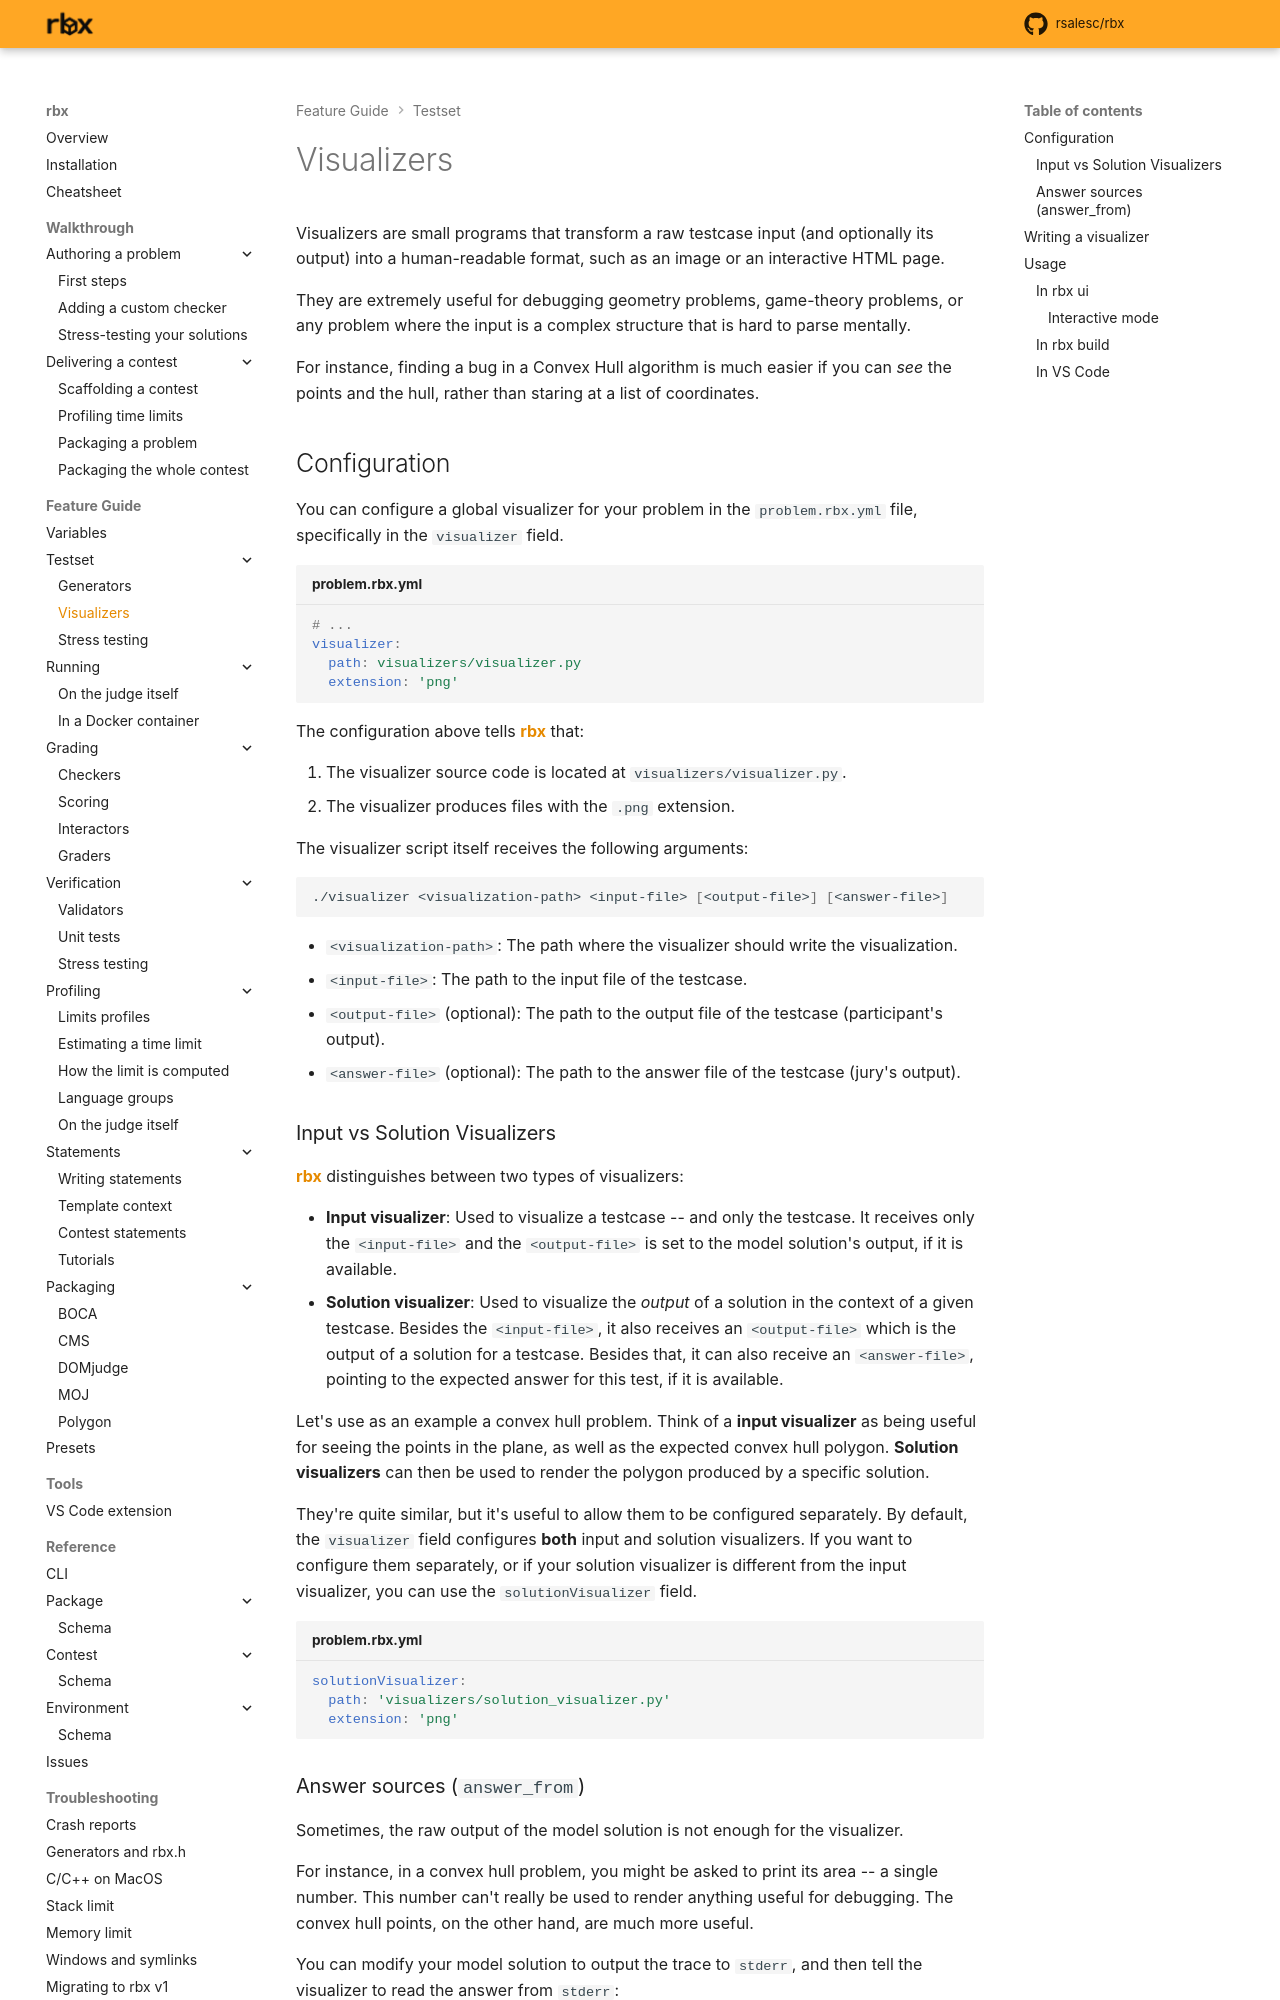

repository: rsalesc/rbx · page: setters/testset/visualizers/index.html · generator: mkdocs

# Visualizers

Visualizers are small programs that transform a raw testcase input (and optionally its output) into a human-readable format, such as an image or an interactive HTML page.

They are extremely useful for debugging geometry problems, game-theory problems, or any problem where the input is a complex structure that is hard to parse mentally.

For instance, finding a bug in a Convex Hull algorithm is much easier if you can *see* the points and the hull, rather than staring at a list of coordinates.

## Configuration

You can configure a global visualizer for your problem in the `problem.rbx.yml` file, specifically in the `visualizer` field.

```yaml title="problem.rbx.yml"
# ...
visualizer:
  path: visualizers/visualizer.py
  extension: 'png'
```

The configuration above tells {{rbx}} that:

1.  The visualizer source code is located at `visualizers/visualizer.py`.
2.  The visualizer produces files with the `.png` extension.

The visualizer script itself receives the following arguments:

```bash
./visualizer <visualization-path> <input-file> [<output-file>] [<answer-file>]
```

-   `<visualization-path>`: The path where the visualizer should write the visualization.
-   `<input-file>`: The path to the input file of the testcase.
-   `<output-file>` (optional): The path to the output file of the testcase (participant's output).
-   `<answer-file>` (optional): The path to the answer file of the testcase (jury's output).

### Input vs Solution Visualizers

{{rbx}} distinguishes between two types of visualizers:

-   **Input visualizer**: Used to visualize a testcase -- and only the testcase. It receives only the `<input-file>` and the `<output-file>` is set to the model solution's output, if it is available.
-   **Solution visualizer**: Used to visualize the *output* of a solution in the context of a given testcase. Besides
the `<input-file>`, it also receives an `<output-file>` which is the output of a solution for a testcase. Besides that, it can also receive an `<answer-file>`, pointing to the expected answer for this test,
if it is available.

Let's use as an example a convex hull problem. Think of a **input visualizer** as being useful for
seeing the points in the plane, as well as the expected convex hull polygon. **Solution visualizers**
can then be used to render the polygon produced by a specific solution. 

They're quite similar, but it's useful to allow them to be configured separately. By default, the `visualizer` field configures **both** input and solution visualizers. If you want to configure them separately, or if your solution visualizer is different from the input visualizer, you can use the `solutionVisualizer` field.

```yaml title="problem.rbx.yml"
solutionVisualizer:
  path: 'visualizers/solution_visualizer.py'
  extension: 'png'
```
